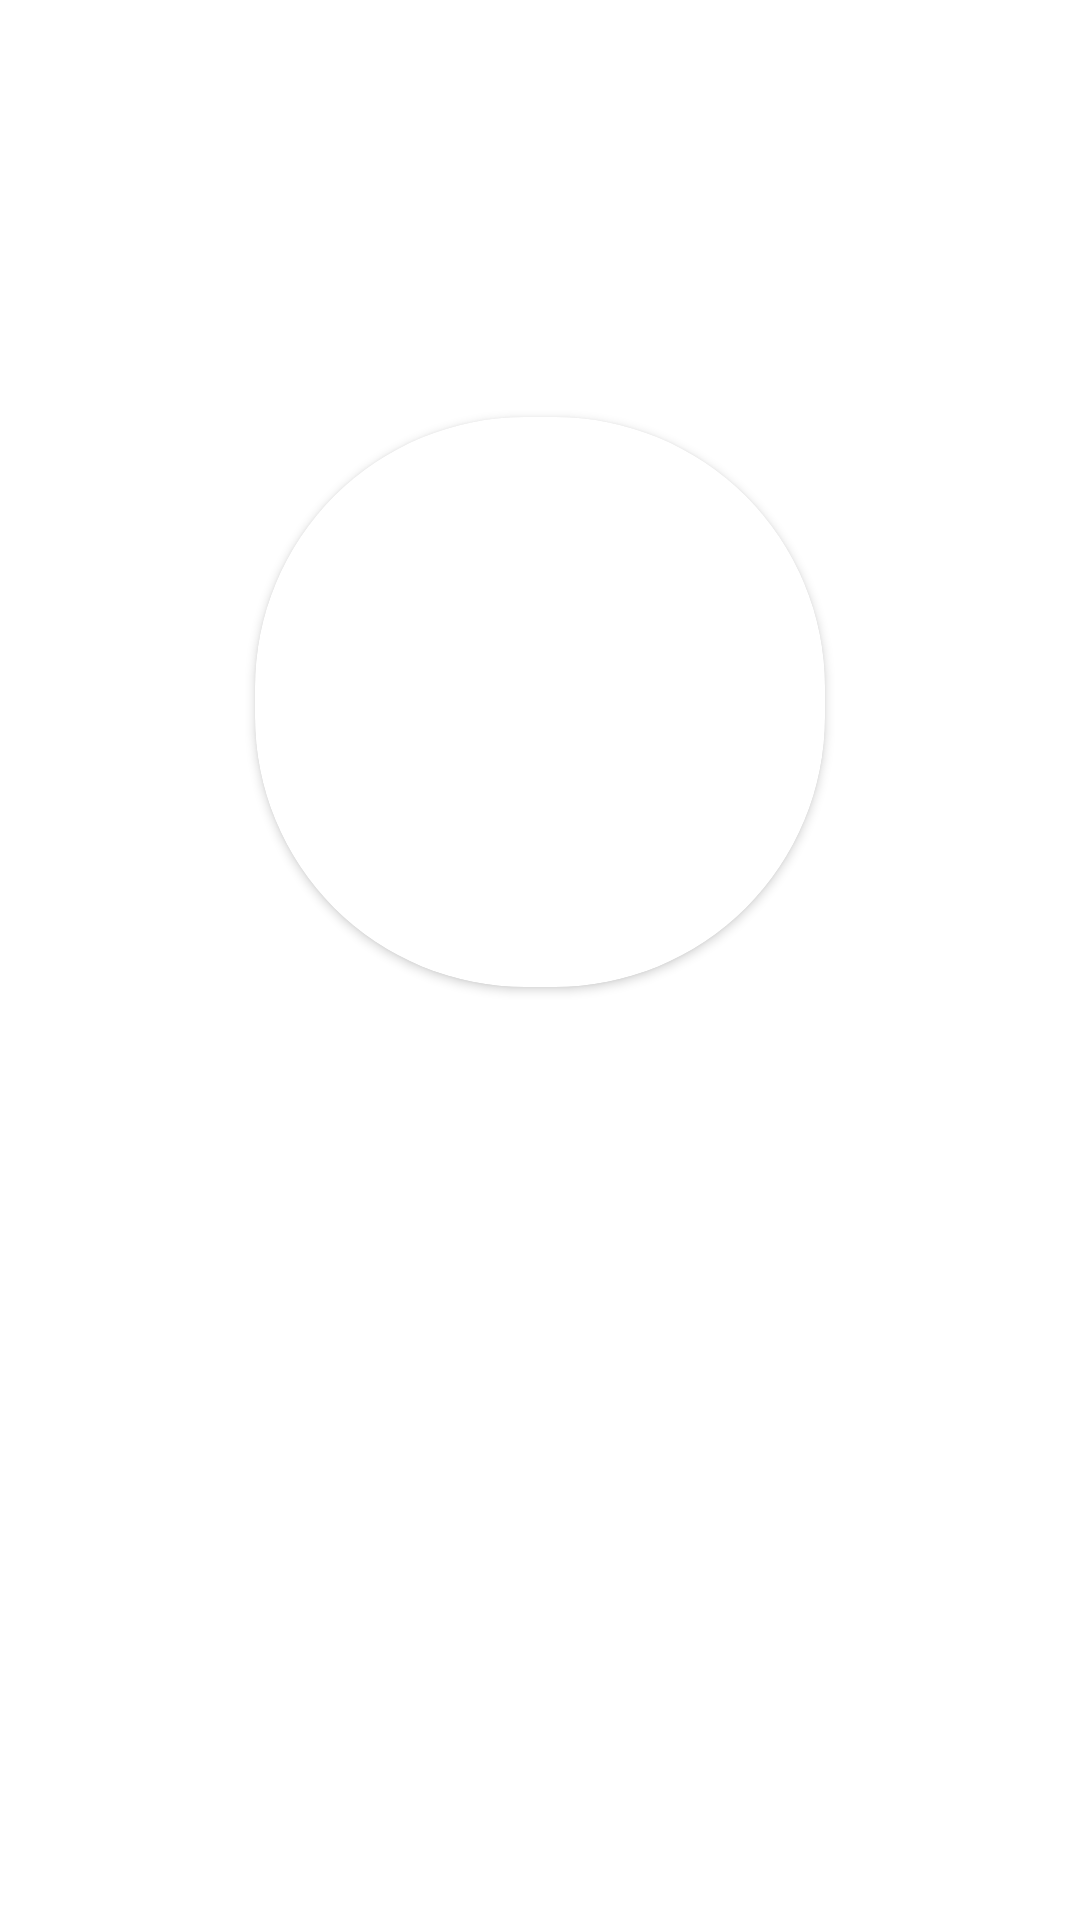

Produce the Android XML layout that renders to this screen, including the resource entries it uses.
<!-- AndroidManifest.xml: application theme Theme.ChatApp101 -->
<!-- res/layout/activity_profile.xml -->
<?xml version="1.0" encoding="utf-8"?>
<androidx.constraintlayout.widget.ConstraintLayout xmlns:android="http://schemas.android.com/apk/res/android"
    xmlns:app="http://schemas.android.com/apk/res-auto"
    xmlns:tools="http://schemas.android.com/tools"
    android:layout_width="match_parent"
    android:layout_height="match_parent"
    tools:context=".Profile">

    <androidx.cardview.widget.CardView
        android:id="@+id/cardView"
        android:layout_width="190dp"
        android:layout_height="190dp"
        app:cardCornerRadius="90dp"
        app:layout_constraintBottom_toBottomOf="parent"
        app:layout_constraintEnd_toEndOf="parent"
        app:layout_constraintHorizontal_bias="0.5"
        app:layout_constraintStart_toStartOf="parent"
        app:layout_constraintTop_toTopOf="parent"
        app:layout_constraintVertical_bias="0.309">

        <ImageView
            android:id="@+id/profile_img"
            android:layout_width="match_parent"
            android:layout_height="match_parent"
            android:scaleType="centerCrop"
            app:srcCompat="@drawable/account_img" />
    </androidx.cardview.widget.CardView>

    <Button
        android:id="@+id/btnUploadImage"
        android:layout_width="wrap_content"
        android:layout_height="wrap_content"
        android:layout_marginTop="76dp"
        android:background="@drawable/round_blue_shape"
        android:padding="15dp"
        android:text="Upload photo"
        android:textColor="@color/white"
        app:layout_constraintEnd_toEndOf="@+id/cardView"
        app:layout_constraintStart_toStartOf="@+id/cardView"
        app:layout_constraintTop_toBottomOf="@+id/cardView" />

    <Button
        android:id="@+id/btnlogOut"
        android:layout_width="wrap_content"
        android:layout_height="wrap_content"
        android:layout_marginTop="30dp"
        android:background="@drawable/round_blue_shape"
        android:text="Log out"
        android:textColor="@color/white"
        app:layout_constraintEnd_toEndOf="@+id/btnUploadImage"
        app:layout_constraintStart_toStartOf="@+id/btnUploadImage"
        app:layout_constraintTop_toBottomOf="@+id/btnUploadImage" />

    <TextView
        android:id="@+id/txtUserEmail"
        android:layout_width="wrap_content"
        android:layout_height="wrap_content"
        android:layout_marginBottom="80dp"
        android:textColor="#000000"
        app:layout_constraintBottom_toTopOf="@+id/cardView"
        app:layout_constraintEnd_toEndOf="@+id/cardView"
        app:layout_constraintStart_toStartOf="@+id/cardView" />

</androidx.constraintlayout.widget.ConstraintLayout>
<!-- resources referenced by this layout -->
<resources>
  <style name="Theme.ChatApp101" parent="Theme.MaterialComponents.DayNight.DarkActionBar">
          
          <item name="colorPrimary">@color/purple_500</item>
          <item name="colorPrimaryVariant">@color/purple_700</item>
          <item name="colorOnPrimary">@color/white</item>
          
          <item name="colorSecondary">@color/teal_200</item>
          <item name="colorSecondaryVariant">@color/teal_700</item>
          <item name="colorOnSecondary">@color/black</item>
          
          <item name="android:statusBarColor">?attr/colorPrimaryVariant</item>
          
      </style>
  <!-- not gathered from this repository: default colours our renderer supplied (Android Studio template values) -->
  <color name="purple_500">#FF6200EE</color>
  <color name="purple_700">#FF3700B3</color>
  <color name="teal_200">#FF03DAC5</color>
  <color name="teal_700">#FF018786</color>
  <color name="black">#FF000000</color>
  <color name="white">#FFFFFFFF</color>
</resources>
